Dataset: retinal_images (GitHub, prisi8379/Retiscan_Miniproject). Classes: mild diabetic retinopathy, moderate diabetic retinopathy, proliferative diabetic retinopathy, severe diabetic retinopathy.

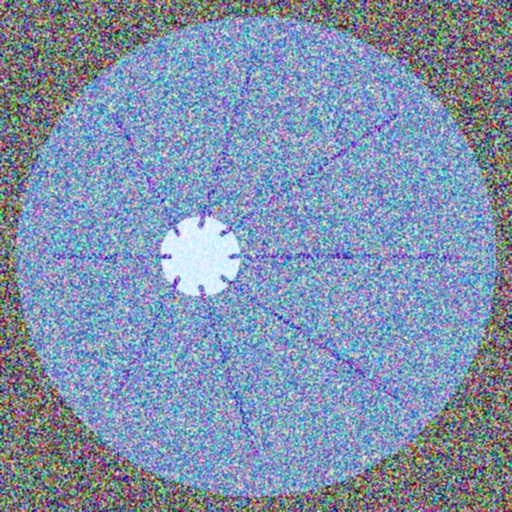
Label: mild diabetic retinopathy

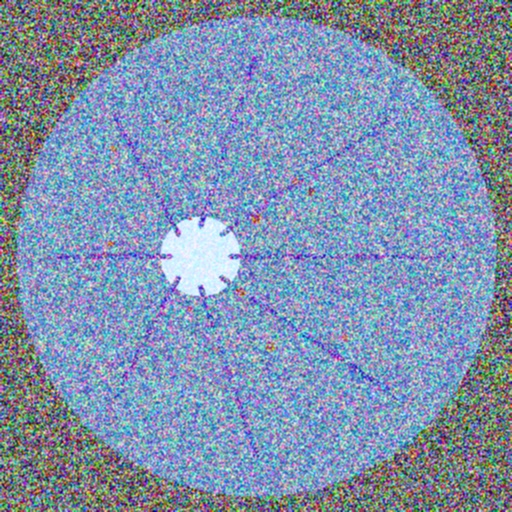
Label: moderate diabetic retinopathy

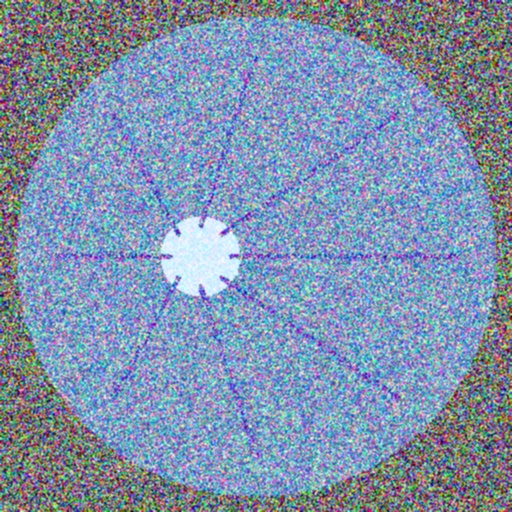
Label: mild diabetic retinopathy

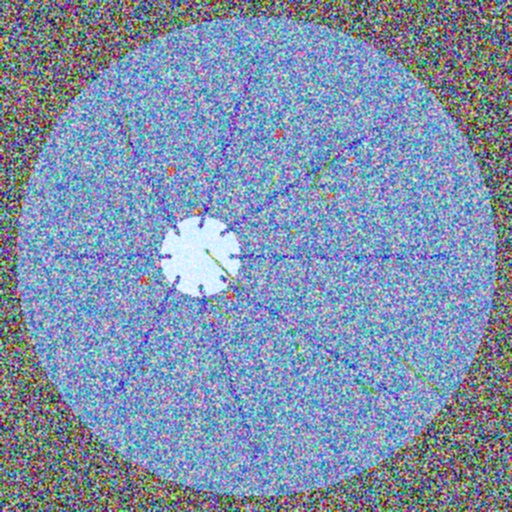
Label: proliferative diabetic retinopathy

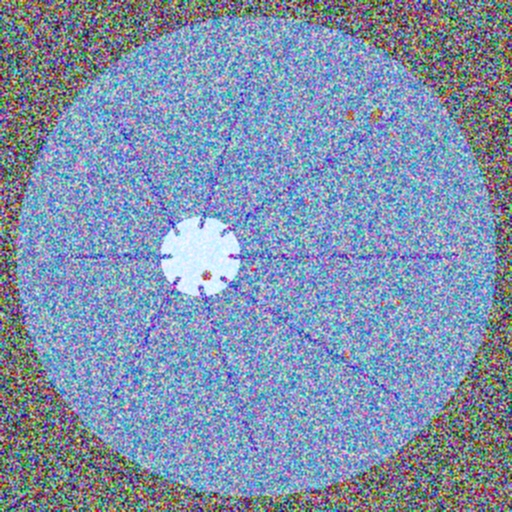
Label: moderate diabetic retinopathy

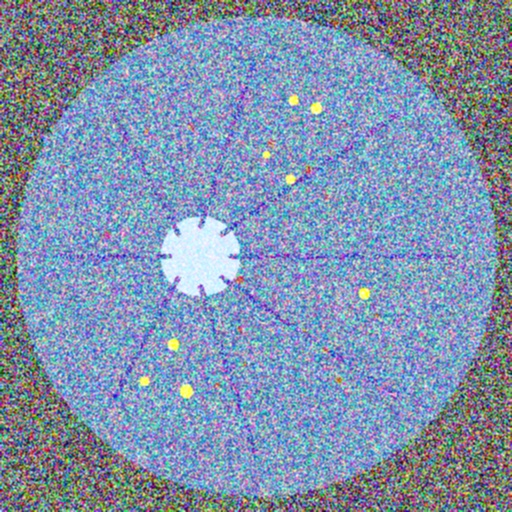
Label: severe diabetic retinopathy
